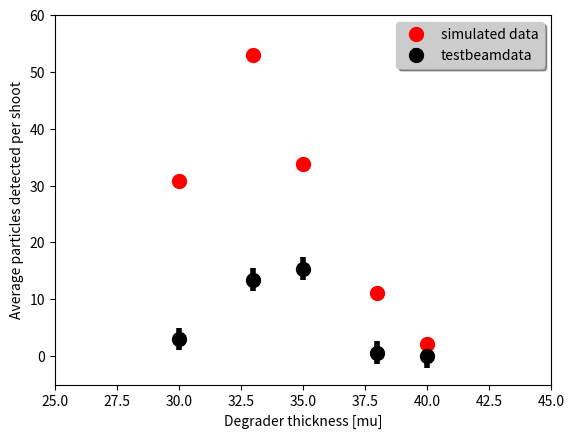

Source code (Python):
import numpy as np
import matplotlib.pyplot as plt

fig,ax=plt.subplots()
x=[30,33,35,38,40]

ysimu=[30.79,53.0,33.77,11.1,2.2]

ydata=[3.034,13.42,15.35,0.61,0.0]


yerror=[0.17,0.11,0.14,0.082,0.0]
yerr=np.asarray(yerror)
ax.errorbar(x,ydata,yerr=2.0,fmt='ko',label="testbeamdata",markersize=10,linewidth=4)
ax.plot(x,ysimu,'ro',label="simulated data",markersize=10)
legend = ax.legend(loc='upper right', shadow=True)
frame = legend.get_frame()
frame.set_facecolor('0.80')
plt.xlim(25,45)
plt.ylim(-5,60)
plt.xlabel("Degrader thickness [mu]")
plt.ylabel("Average particles detected per shoot")
plt.savefig("degraderScan.pdf")
